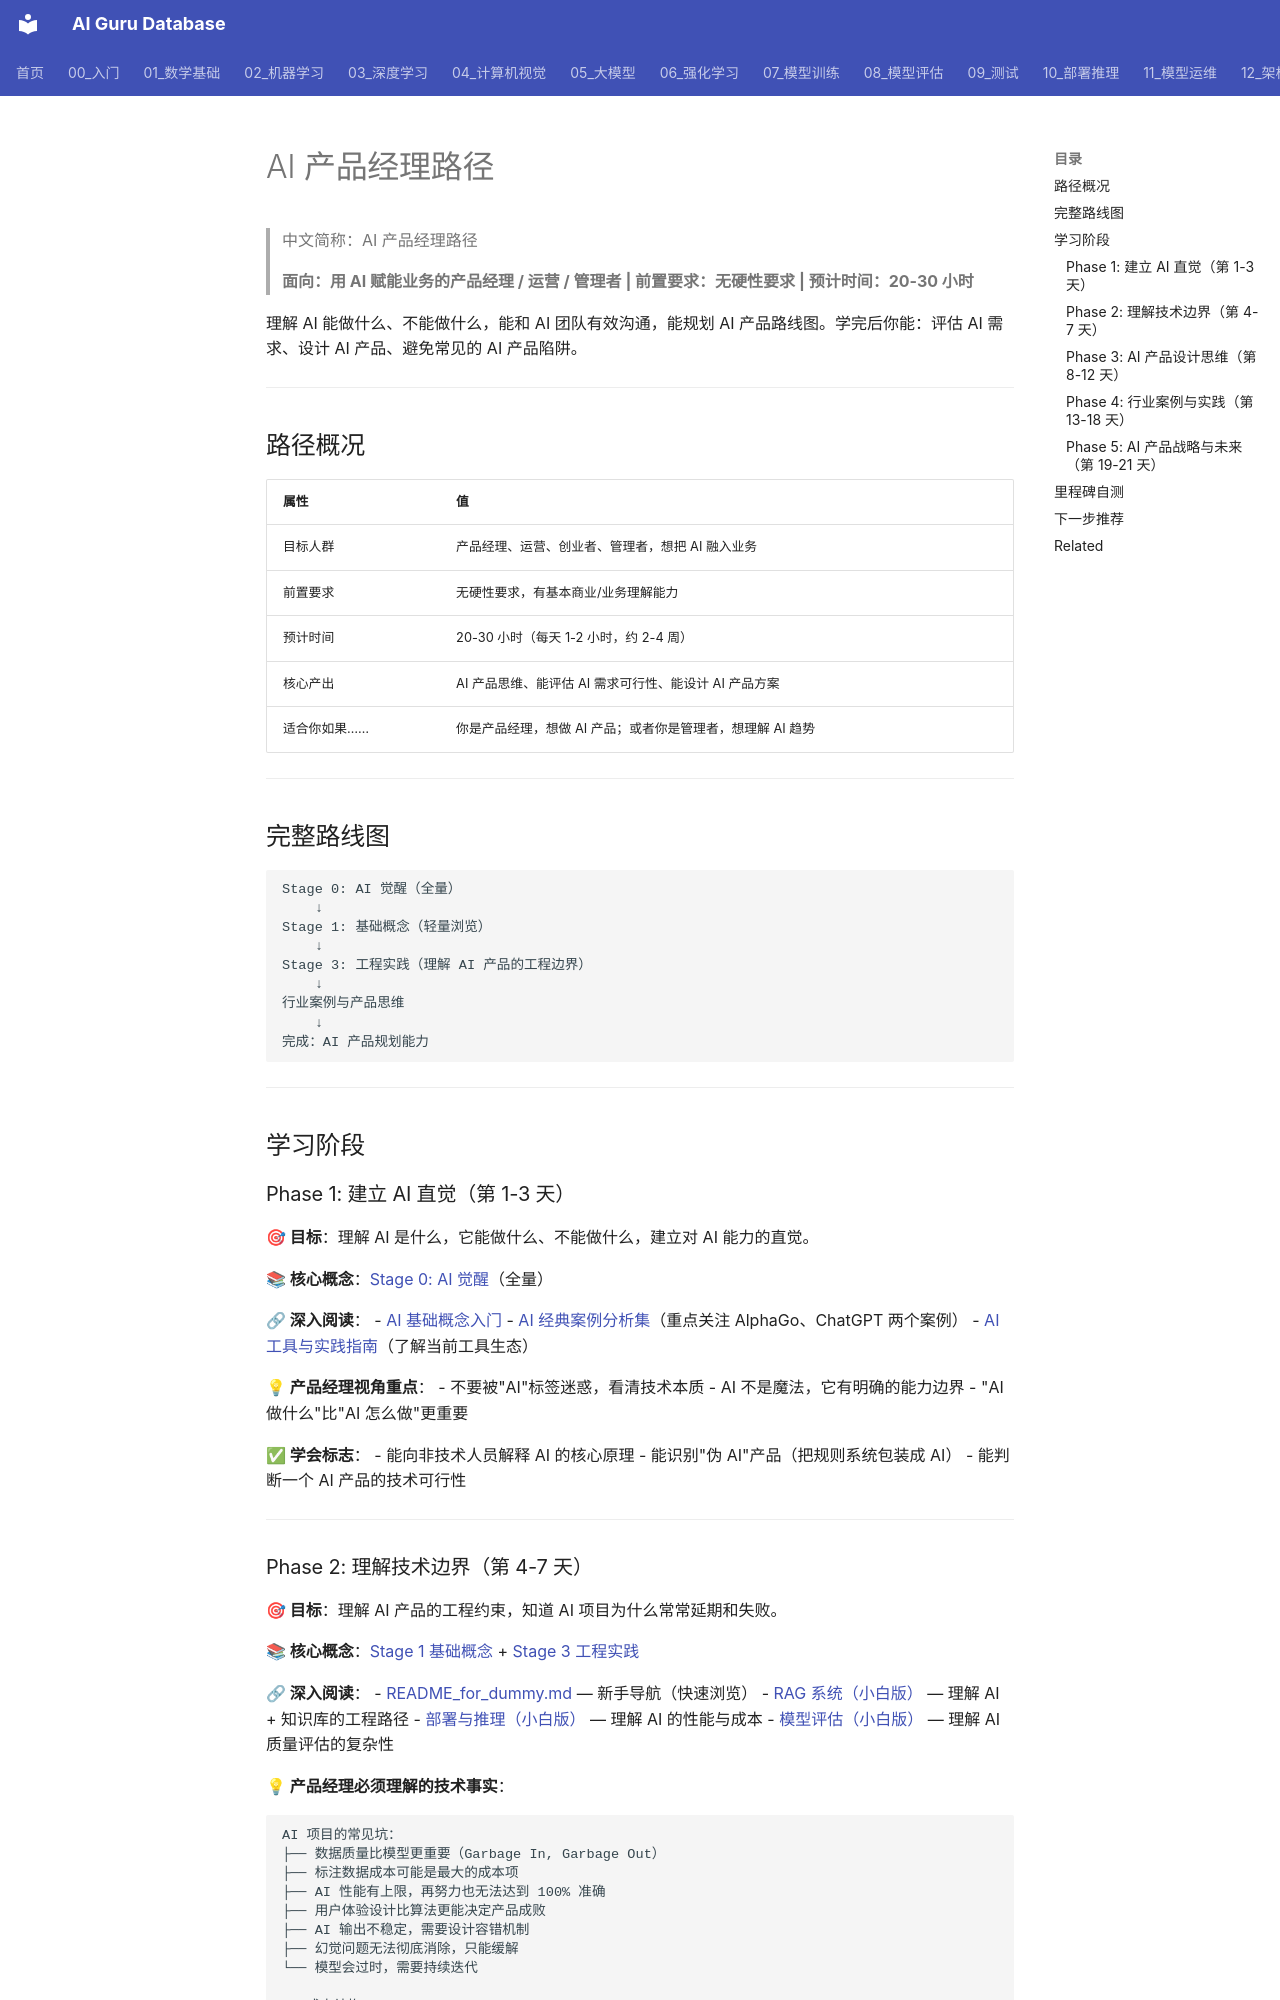

repository: ai-guru-global/ai-guru-database · page: 90_学习/02_学习路径/13_product_manager/index.html · generator: mkdocs

---
title: AI 产品经理路径
category: 90-learn-pathways
tags: ["learning", "education", "courses", "study-path"]
summary: "> **面向：用 AI 赋能业务的产品经理 / 运营 / 管理者 | 前置要求：无硬性要求 | 预计时间：20-30 小时**"
created: 2026-05-31
updated: 2026-05-31
tier: supporting
aliases:
  - "Product Manager"
  - "product manager"
sources: []

name_zh: "AI 产品经理路径"
---
# AI 产品经理路径

> 中文简称：AI 产品经理路径

> **面向：用 AI 赋能业务的产品经理 / 运营 / 管理者 | 前置要求：无硬性要求 | 预计时间：20-30 小时**

理解 AI 能做什么、不能做什么，能和 AI 团队有效沟通，能规划 AI 产品路线图。学完后你能：评估 AI 需求、设计 AI 产品、避免常见的 AI 产品陷阱。

---

## 路径概况

| 属性 | 值 |
|------|---|
| 目标人群 | 产品经理、运营、创业者、管理者，想把 AI 融入业务 |
| 前置要求 | 无硬性要求，有基本商业/业务理解能力 |
| 预计时间 | 20-30 小时（每天 1-2 小时，约 2-4 周） |
| 核心产出 | AI 产品思维、能评估 AI 需求可行性、能设计 AI 产品方案 |
| 适合你如果…… | 你是产品经理，想做 AI 产品；或者你是管理者，想理解 AI 趋势 |

---

## 完整路线图

```
Stage 0: AI 觉醒（全量）
    ↓
Stage 1: 基础概念（轻量浏览）
    ↓
Stage 3: 工程实践（理解 AI 产品的工程边界）
    ↓
行业案例与产品思维
    ↓
完成：AI 产品规划能力
```

---

## 学习阶段

### Phase 1: 建立 AI 直觉（第 1-3 天）

**🎯 目标**：理解 AI 是什么，它能做什么、不能做什么，建立对 AI 能力的直觉。

**📚 核心概念**：[Stage 0: AI 觉醒](../01_概念认知/02_stage0_awakening.md)（全量）

**🔗 深入阅读**：
- [AI 基础概念入门](../../00_入门/01_基础入门/02_AI基础.md)
- [AI 经典案例分析集](../../00_入门/04_伦理与未来/01_AI经典案例.md)（重点关注 AlphaGo、ChatGPT 两个案例）
- [AI 工具与实践指南](../../00_入门/03_学习路径/04_AI工具实用指南.md)（了解当前工具生态）

**💡 产品经理视角重点**：
- 不要被"AI"标签迷惑，看清技术本质
- AI 不是魔法，它有明确的能力边界
- "AI 做什么"比"AI 怎么做"更重要

**✅ 学会标志**：
- 能向非技术人员解释 AI 的核心原理
- 能识别"伪 AI"产品（把规则系统包装成 AI）
- 能判断一个 AI 产品的技术可行性

---
